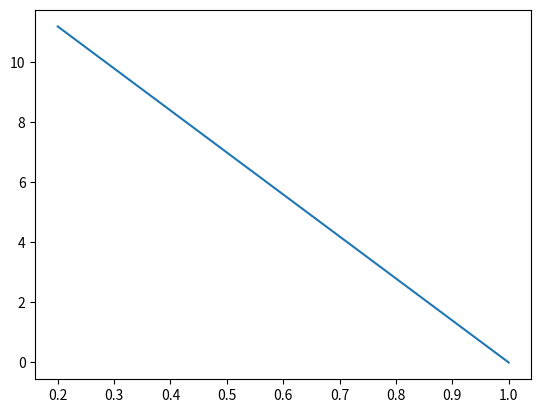

Here is the Python script that generated this plot:
Airfoil = "DU 95-W-180"

R = 50          # Blade length [m]
BLADES = 3      # Numbder of blades [-]

start = 0.2     # start position of the actual airfoil section [r_over_R]
end = 1         # End postion of the blades [r_over_R]

twist = lambda r_over_R : 14 * (1 - r_over_R)       # [deg]
chord = lambda r_over_R : (3 * (1 - r_over_R) + 1)  # [m]
pitch = - 2     # [deg]

U0 = 1             # [m/s]
TSR = [6, 8, 10]
YAW = [0, 15, 30]   # Yaw expressed in degress 

if __name__ == "__main__":

    import numpy as np
    import matplotlib.pyplot as plt

    x = np.linspace(start, end, 1000)
    y = twist(x)

    plt.plot(x, y)
    plt.show()
